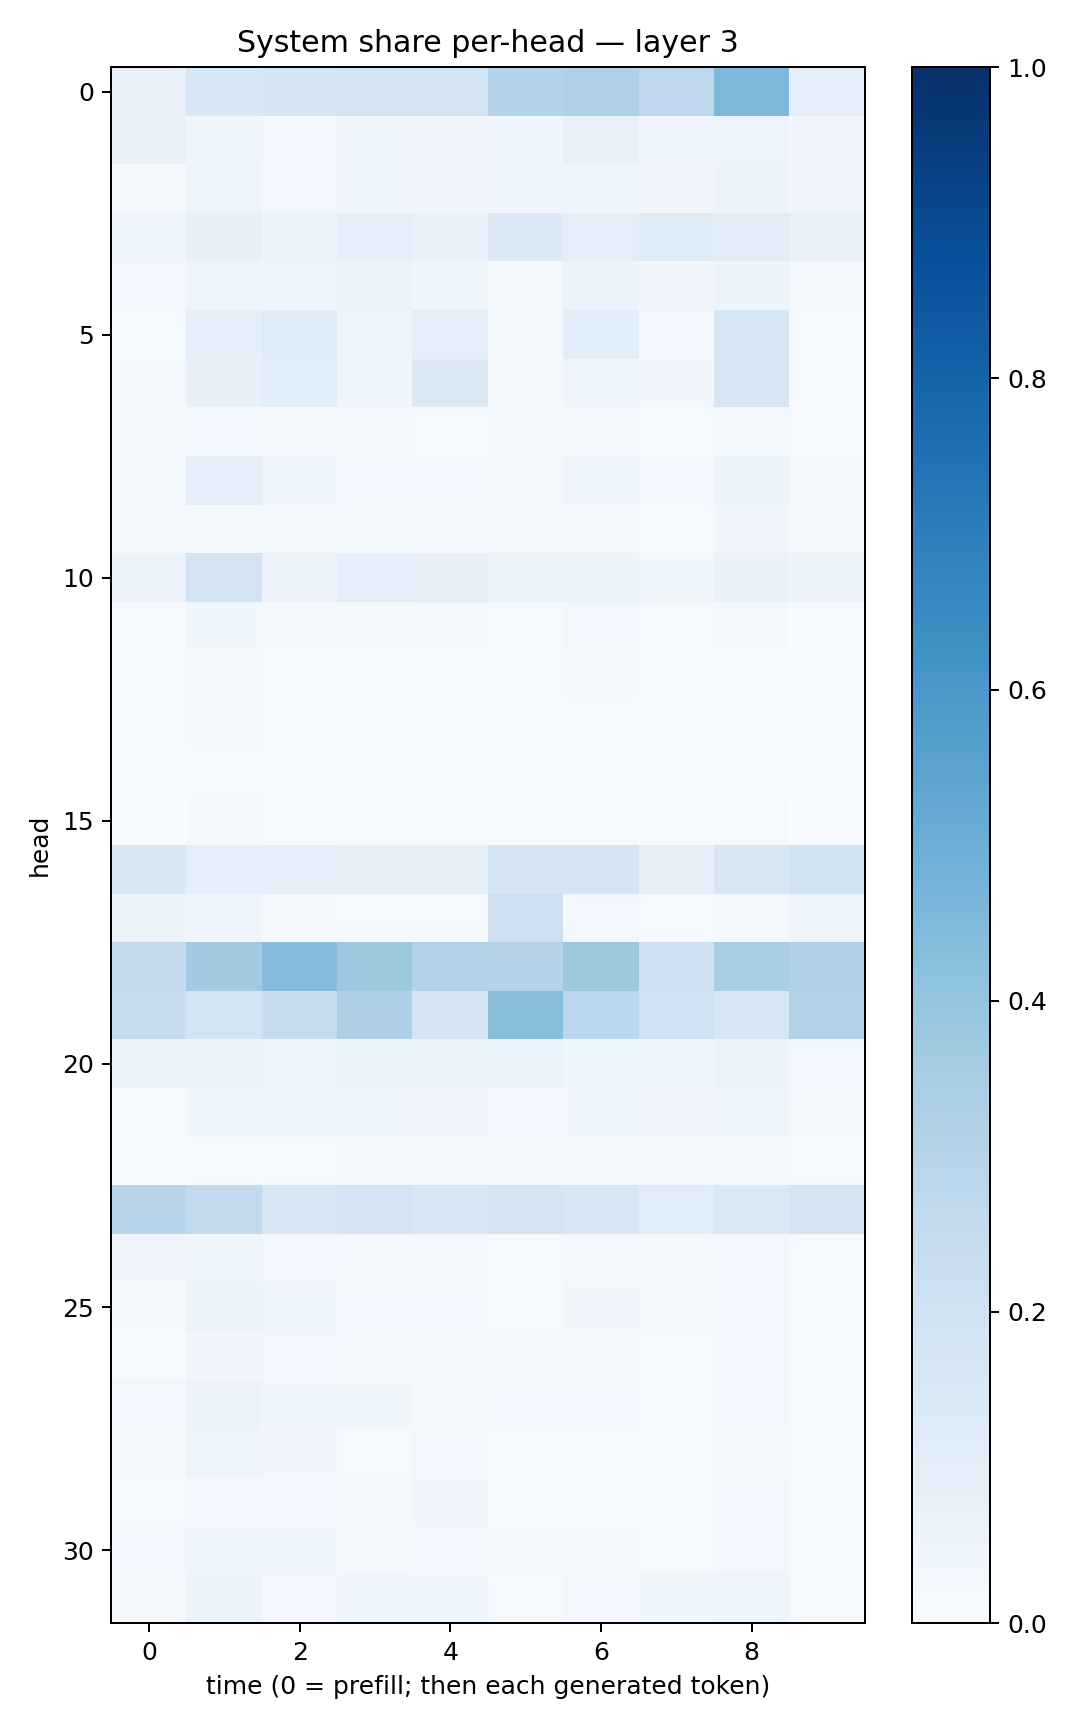

Values plotted in this chart, from the file beside it:
0.07201566, 0.1544729, 0.1668282, 0.17881803, 0.18173403, 0.30667531, 0.32033446, 0.2761637, 0.4496438, 0.098985255
0.07433, 0.04168, 0.0293, 0.03735, 0.03214, 0.03593, 0.07344, 0.04641, 0.0499, 0.03411
0.02278, 0.05021, 0.02704, 0.03897, 0.03254, 0.04365, 0.03926, 0.03481, 0.05107, 0.03413
0.0464, 0.08471, 0.05961, 0.09593, 0.06702, 0.1346, 0.09513, 0.1199, 0.1114, 0.07317
0.02587, 0.04829, 0.04164, 0.05955, 0.03826, 0.01778, 0.05351, 0.03134, 0.05374, 0.01924
0.01274, 0.09309, 0.1223, 0.04915, 0.1008, 0.01792, 0.1057, 0.0246, 0.1637, 0.01321
0.01816, 0.08083, 0.1071, 0.04025, 0.1255, 0.02035, 0.04594, 0.0339, 0.1616, 0.01316
0.01612, 0.02569, 0.02132, 0.01781, 0.01487, 0.01791, 0.01779, 0.01547, 0.01957, 0.009721
0.01668, 0.09912, 0.04841, 0.02827, 0.02962, 0.02224, 0.04247, 0.02961, 0.05434, 0.01795
0.01902, 0.01652, 0.01574, 0.01809, 0.01933, 0.02201, 0.02267, 0.01358, 0.03176, 0.02194
0.06479, 0.1801, 0.05797, 0.09303, 0.08019, 0.05442, 0.06059, 0.03769, 0.0686, 0.05233
0.007059, 0.03771, 0.02279, 0.01796, 0.02008, 0.01379, 0.02383, 0.008874, 0.02087, 0.006581
0.01441, 0.01914, 0.01085, 0.01142, 0.009921, 0.009847, 0.01615, 0.01478, 0.01089, 0.006758
0.006231, 0.01994, 0.01189, 0.008608, 0.005265, 0.009689, 0.00867, 0.006079, 0.00853, 0.006869
0.01409, 0.01332, 0.01383, 0.0096, 0.00709, 0.005619, 0.006337, 0.006318, 0.005676, 0.003738
0.003732, 0.01876, 0.0108, 0.009193, 0.01229, 0.004046, 0.009396, 0.007302, 0.01387, 0.002997
0.1493, 0.08675, 0.09213, 0.0843, 0.07899, 0.174, 0.173, 0.0801, 0.1512, 0.1889
0.0593, 0.04615, 0.01744, 0.01372, 0.01084, 0.2114, 0.02367, 0.01322, 0.01564, 0.04795
0.2526, 0.3613, 0.4301, 0.3758, 0.3131, 0.301, 0.3756, 0.2102, 0.3435, 0.3173
0.2384, 0.1868, 0.248, 0.3273, 0.1677, 0.4292, 0.2788, 0.2009, 0.1576, 0.3136
0.06611, 0.06079, 0.05038, 0.05285, 0.05142, 0.05529, 0.04411, 0.03598, 0.05851, 0.03026
0.01102, 0.03798, 0.03607, 0.03999, 0.03161, 0.0296, 0.03747, 0.03129, 0.04257, 0.01726
0.0114, 0.0102, 0.01357, 0.02307, 0.01598, 0.01586, 0.01727, 0.01583, 0.01609, 0.01204
0.2892, 0.2585, 0.1619, 0.1807, 0.1537, 0.1737, 0.1585, 0.1152, 0.139, 0.1758
0.0325, 0.04348, 0.02655, 0.02024, 0.01807, 0.01373, 0.0218, 0.01834, 0.02548, 0.01113
0.01796, 0.06124, 0.04161, 0.03012, 0.02495, 0.0147, 0.03212, 0.01582, 0.02386, 0.007538
0.007131, 0.03513, 0.02838, 0.01755, 0.01771, 0.02251, 0.02296, 0.01357, 0.03097, 0.01337
0.02921, 0.05497, 0.03764, 0.03824, 0.01955, 0.02486, 0.02912, 0.01457, 0.02531, 0.01263
0.01669, 0.0491, 0.03148, 0.01186, 0.02629, 0.01398, 0.01226, 0.008266, 0.01749, 0.009436
0.01104, 0.03076, 0.02644, 0.01849, 0.03413, 0.01026, 0.01352, 0.0123, 0.02961, 0.01515
0.02451, 0.04493, 0.0358, 0.02251, 0.03123, 0.01751, 0.01636, 0.01086, 0.02515, 0.01042
0.02296, 0.05471, 0.02888, 0.04639, 0.04344, 0.0145, 0.02775, 0.03782, 0.05028, 0.01501
